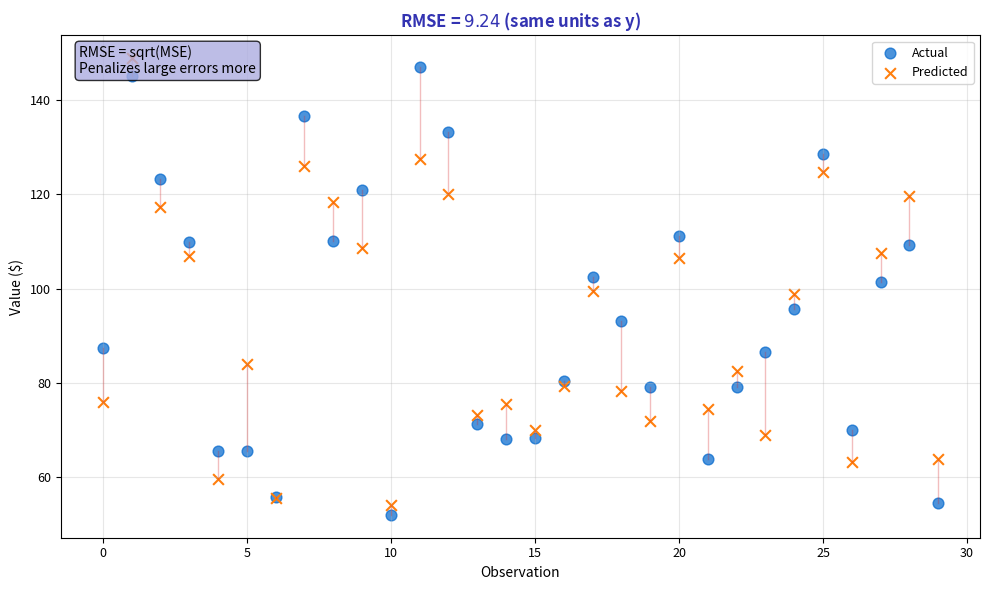

The script that saved this image: (Note: this script raises an exception after producing the figure.)
"""RMSE - Root Mean Squared Error"""
import matplotlib.pyplot as plt
import numpy as np
from pathlib import Path

plt.rcParams.update({
    'font.size': 10, 'axes.labelsize': 10, 'axes.titlesize': 11,
    'xtick.labelsize': 9, 'ytick.labelsize': 9, 'legend.fontsize': 9,
    'figure.figsize': (10, 6), 'figure.dpi': 150
})

MLPURPLE = '#3333B2'
MLLAVENDER = '#ADADE0'
MLBLUE = '#0066CC'
MLORANGE = '#FF7F0E'
MLGREEN = '#2CA02C'
MLRED = '#D62728'

np.random.seed(42)

fig, ax = plt.subplots(figsize=(10, 6))


# Generate predictions
n = 30
y_true = np.random.uniform(50, 150, n)
y_pred = y_true + np.random.normal(0, 10, n)

errors = y_true - y_pred
mse = np.mean(errors**2)
rmse = np.sqrt(mse)

ax.scatter(range(n), y_true, c=MLBLUE, s=60, label='Actual', alpha=0.7)
ax.scatter(range(n), y_pred, c=MLORANGE, s=60, label='Predicted', marker='x')

for i in range(n):
    ax.plot([i, i], [y_true[i], y_pred[i]], color=MLRED, alpha=0.3, linewidth=1)

ax.set_title(f'RMSE = ${rmse:.2f}$ (same units as y)', fontsize=12, fontweight='bold', color=MLPURPLE)
ax.set_xlabel('Observation', fontsize=10)
ax.set_ylabel('Value ($)', fontsize=10)
ax.legend(fontsize=9)
ax.grid(alpha=0.3)

ax.text(0.02, 0.98, f'RMSE = sqrt(MSE)\nPenalizes large errors more', transform=ax.transAxes,
        fontsize=10, va='top', bbox=dict(boxstyle='round', facecolor=MLLAVENDER, alpha=0.8))


plt.tight_layout()
plt.savefig(Path(__file__).parent / 'chart.pdf', dpi=300, bbox_inches='tight')
plt.close()
